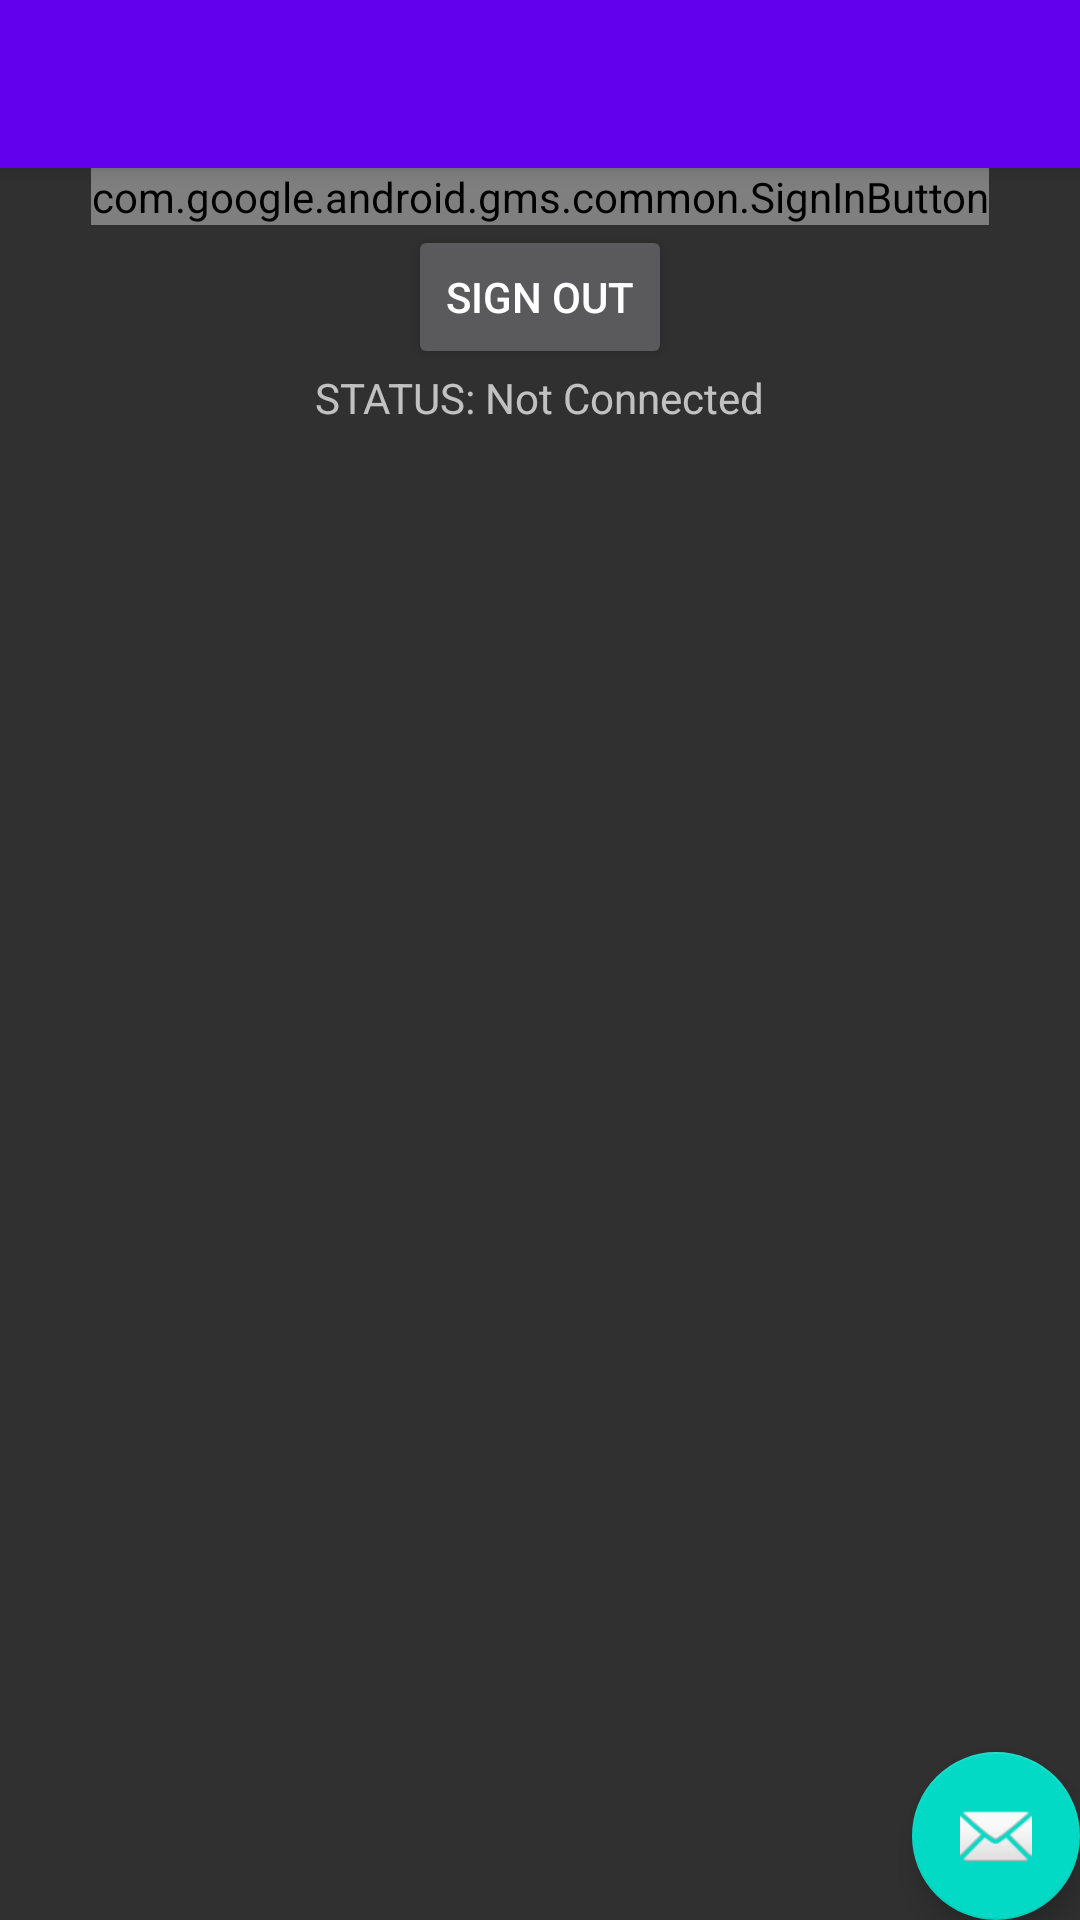

Layout XML and referenced resources for this Android screen:
<!-- AndroidManifest.xml: application theme AppTheme -->
<!-- res/layout/activity_google_login.xml -->
<?xml version="1.0" encoding="utf-8"?>
<android.support.design.widget.CoordinatorLayout xmlns:android="http://schemas.android.com/apk/res/android"
    xmlns:app="http://schemas.android.com/apk/res-auto"
    xmlns:tools="http://schemas.android.com/tools"
    android:layout_width="match_parent"
    android:layout_height="match_parent"
    android:fitsSystemWindows="true"
    tools:context="io.github.example.sandbox.google.GoogleLoginActivity">

    <android.support.design.widget.AppBarLayout
        android:layout_width="match_parent"
        android:layout_height="wrap_content"
        android:theme="@style/AppTheme.AppBarOverlay">

        <android.support.v7.widget.Toolbar
            android:id="@+id/toolbar"
            android:layout_width="match_parent"
            android:layout_height="?attr/actionBarSize"
            android:background="?attr/colorPrimary"
            app:popupTheme="@style/AppTheme.PopupOverlay" />

    </android.support.design.widget.AppBarLayout>

    <LinearLayout
        android:layout_width="match_parent"
        android:layout_height="match_parent"
        android:orientation="vertical"
        app:layout_behavior="@string/appbar_scrolling_view_behavior">


        <com.google.android.gms.common.SignInButton
            android:id="@+id/sign_in_button"
            android:layout_width="wrap_content"
            android:layout_height="wrap_content"
            android:layout_gravity="center" />

        <Button
            android:id="@+id/sign_out_button"
            android:layout_width="wrap_content"
            android:layout_height="wrap_content"
            android:layout_gravity="center"
            android:text="Sign Out" />


        <TextView
            android:id="@+id/status_text"
            android:layout_width="wrap_content"
            android:layout_height="wrap_content"
            android:layout_gravity="center"
            android:text="STATUS: Not Connected" />
    </LinearLayout>

    <android.support.design.widget.FloatingActionButton
        android:id="@+id/fab"
        android:layout_width="wrap_content"
        android:layout_height="wrap_content"
        android:layout_gravity="bottom|end"
        android:layout_margin="@dimen/fab_margin"
        app:srcCompat="@android:drawable/ic_dialog_email" />

</android.support.design.widget.CoordinatorLayout>
<!-- resources referenced by this layout -->
<resources>
  <style name="AppTheme.AppBarOverlay" parent="ThemeOverlay.AppCompat.Dark.ActionBar" />
  <style name="AppTheme.PopupOverlay" parent="ThemeOverlay.AppCompat.Light" />
  <style name="AppTheme" parent="BaseAppTheme" />
  <style name="BaseAppTheme" parent="Theme.AppCompat.NoActionBar">
          
          <item name="colorPrimary">@color/colorPrimary</item>
          <item name="colorPrimaryDark">@color/colorPrimaryDark</item>
          <item name="colorAccent">@color/colorAccent</item>
      </style>
  <!-- not gathered from this repository: default colours our renderer supplied (Android Studio template values) -->
  <color name="colorPrimary">#FF6200EE</color>
  <color name="colorPrimaryDark">#FF3700B3</color>
  <color name="colorAccent">#FF03DAC5</color>
</resources>
